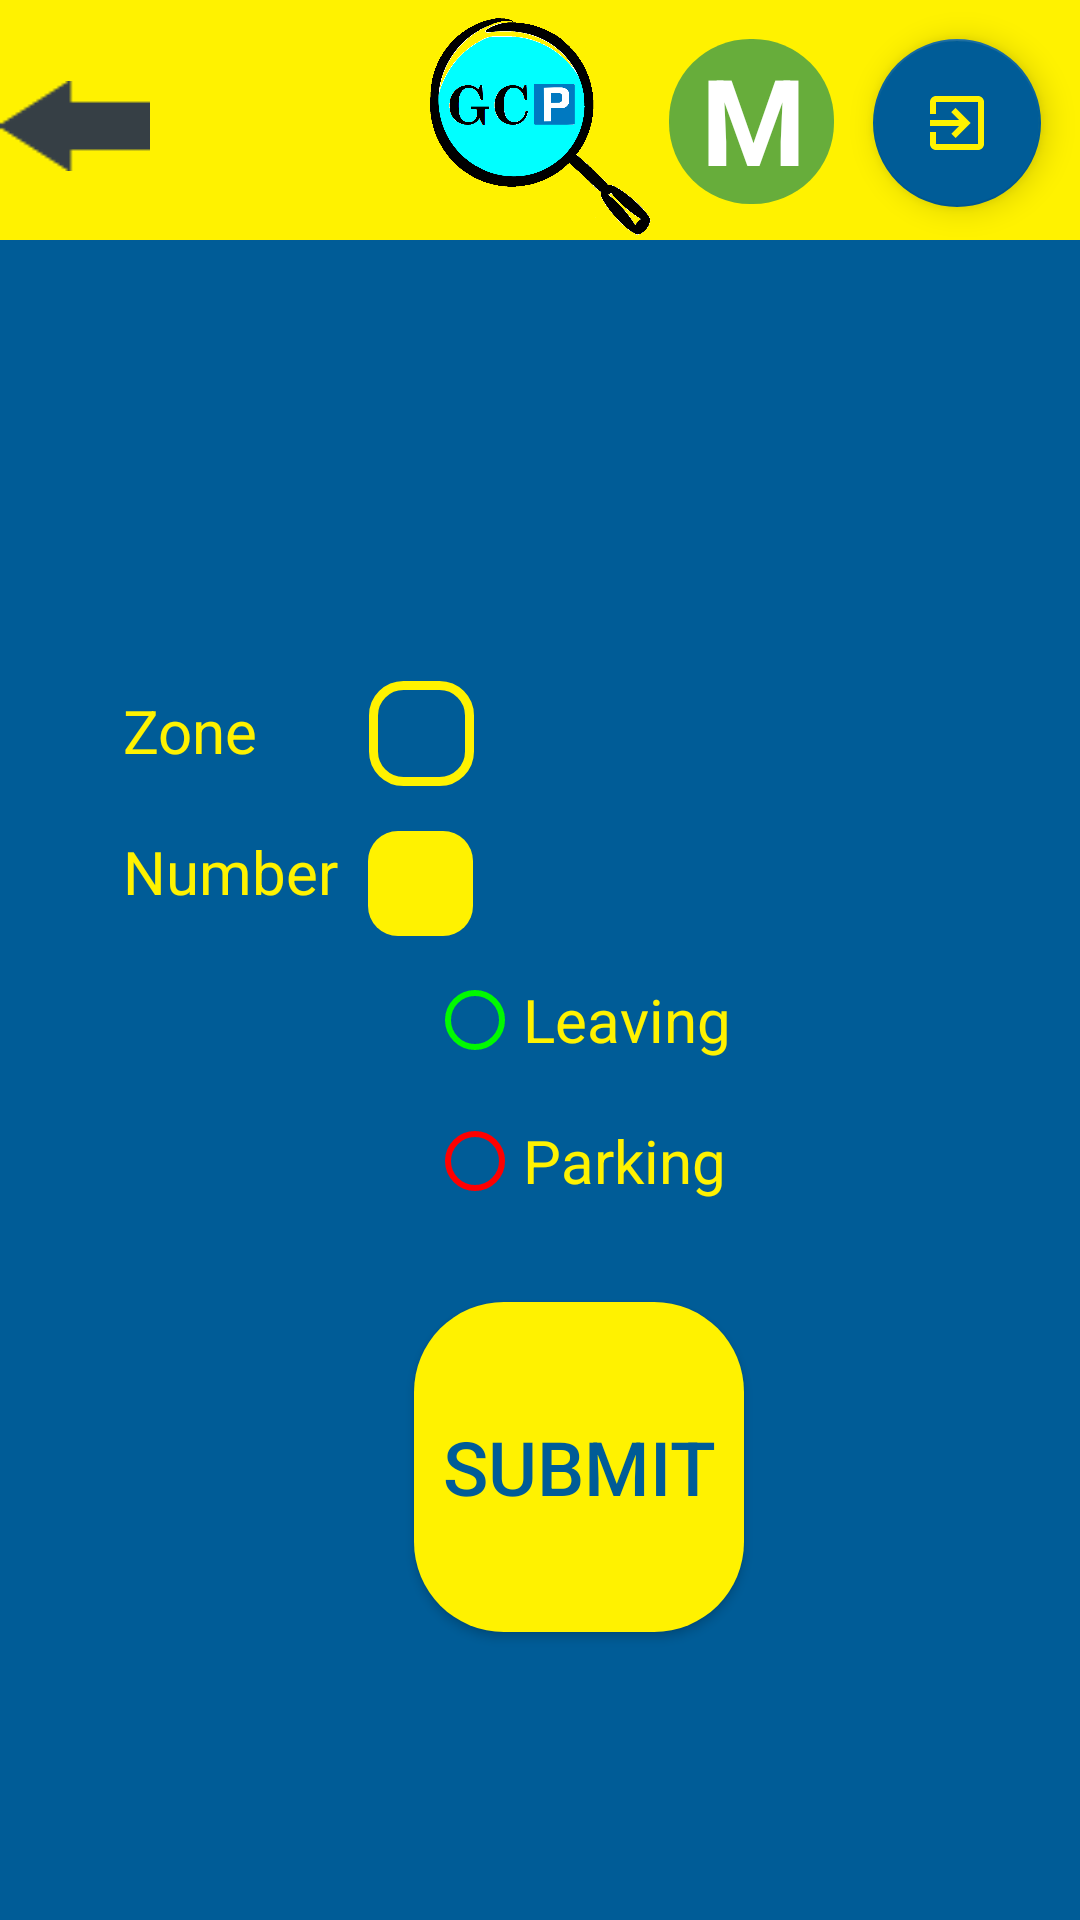

Write the Android layout XML for this screen, with the resource values it uses.
<!-- AndroidManifest.xml: application theme AppTheme -->
<!-- res/layout/activity_m.xml -->
<?xml version="1.0" encoding="utf-8"?>
<androidx.constraintlayout.widget.ConstraintLayout xmlns:android="http://schemas.android.com/apk/res/android"
    xmlns:app="http://schemas.android.com/apk/res-auto"
    xmlns:tools="http://schemas.android.com/tools"
    android:layout_width="match_parent"
    android:layout_height="match_parent"
    tools:context=".Activity_M">

    <ImageView
        android:id="@+id/background"
        android:layout_width="match_parent"
        android:layout_height="match_parent"
        android:background="@color/second_page_background_color" />

    <ImageView
        android:id="@+id/top_background"
        android:layout_width="match_parent"
        android:layout_height="@dimen/top_background_height80"
        android:background="@color/background_color"
        app:layout_constraintTop_toTopOf="parent"/>

    <ImageView
        android:id="@+id/logo"
        android:layout_width="@dimen/logo_size_smaller"
        android:layout_height="@dimen/logo_size_smaller"
        android:src="@drawable/logo"
        app:layout_constraintEnd_toEndOf="parent"
        app:layout_constraintStart_toStartOf="parent"
        app:layout_constraintTop_toTopOf="@+id/background"
        android:layout_marginTop="5dp"/>

    <Button
        android:id="@+id/back"
        android:layout_width="@dimen/btn_width50"
        android:layout_height="@dimen/btn_height30"
        android:background="@drawable/back"
        app:layout_constraintTop_toTopOf="parent"
        app:layout_constraintStart_toStartOf="parent"
        android:layout_marginTop="@dimen/margin27"/>

    <com.google.android.material.floatingactionbutton.FloatingActionButton
        android:layout_width="wrap_content"
        android:layout_height="wrap_content"
        android:id="@+id/btn_logout"
        app:layout_constraintEnd_toEndOf="parent"
        android:layout_marginEnd="@dimen/margin13"
        app:layout_constraintTop_toTopOf="parent"
        android:layout_marginTop="@dimen/margin13"
        app:srcCompat="@drawable/exit"
        app:backgroundTint="@color/second_page_background_color"
        app:tint="@color/background_color"/>

    <TextView
        android:id="@+id/txt_area"
        android:layout_width="@dimen/btn_width55"
        android:layout_height="@dimen/btn_height55"
        android:layout_marginTop="@dimen/margin13"
        android:layout_marginEnd="@dimen/margin13"
        android:background="@drawable/txt_area"
        android:text="@string/area_m"
        android:textAlignment="center"
        android:textColor="@color/white"
        android:textSize="@dimen/text_size40"
        android:textStyle="bold"
        app:layout_constraintEnd_toStartOf="@+id/btn_logout"
        app:layout_constraintTop_toTopOf="parent"
        android:paddingStart="@dimen/padding1"
        tools:ignore="RtlSymmetry" />

    <ImageView
        android:id="@+id/third_page_pic"
        android:layout_width="wrap_content"
        android:layout_height="@dimen/image_height510"
        android:src="@drawable/mv"
        app:layout_constraintTop_toBottomOf="@id/top_background"
        android:adjustViewBounds="true"
        app:layout_constraintStart_toStartOf="parent"
        android:layout_marginStart="@dimen/margin20"
        android:layout_marginTop="@dimen/margin35"
        android:background="@drawable/image_frame"/>

    <Button
        android:id="@+id/button"
        android:layout_width="@dimen/image_width240"
        android:layout_height="@dimen/image_height510"
        app:layout_constraintTop_toTopOf="@+id/third_page_pic"
        app:layout_constraintStart_toStartOf="@+id/third_page_pic"
        android:background="@android:color/transparent" />

    <TextView
        android:id="@+id/txt_submit_zone"
        android:layout_width="wrap_content"
        android:layout_height="wrap_content"
        android:text="@string/zone"
        android:textAlignment="center"
        android:textSize="@dimen/text_size20"
        android:textColor="@color/background_color"
        app:layout_constraintStart_toEndOf="@id/third_page_pic"
        app:layout_constraintTop_toBottomOf="@id/top_background"
        android:layout_marginTop="@dimen/margin150"
        android:layout_marginStart="@dimen/margin15" />

    <Spinner
        android:id="@+id/spinner"
        android:layout_width="@dimen/btn_width35"
        android:layout_height="@dimen/btn_height35"
        android:layout_marginStart="@dimen/margin37"
        android:layout_marginTop="@dimen/margin147"
        android:textAlignment="center"
        app:layout_constraintTop_toBottomOf="@id/top_background"
        app:layout_constraintStart_toEndOf="@id/txt_submit_zone"
        android:background="@drawable/spinner" />

    <TextView
        android:id="@+id/txt_submit_number"
        android:layout_width="wrap_content"
        android:layout_height="wrap_content"
        android:text="@string/number"
        android:textAlignment="center"
        android:textSize="@dimen/text_size20"
        android:textColor="@color/background_color"
        app:layout_constraintStart_toStartOf="@id/txt_submit_zone"
        app:layout_constraintTop_toBottomOf="@id/txt_submit_zone"
        android:layout_marginTop="@dimen/margin20" />

    <EditText
        android:id="@+id/txt_number"
        android:layout_width="@dimen/btn_width35"
        android:layout_height="@dimen/btn_height35"
        android:layout_marginStart="@dimen/margin10"
        android:layout_marginTop="@dimen/margin15"
        android:background="@drawable/txt_number"
        android:ems="10"
        android:inputType="number"
        android:textAlignment="center"
        android:textColor="@color/second_page_background_color"
        android:textSize="@dimen/text_size20"
        app:layout_constraintStart_toEndOf="@id/txt_submit_number"
        app:layout_constraintTop_toBottomOf="@id/spinner"
        android:maxEms="@android:integer/config_longAnimTime"/>

    
    <RadioGroup
        android:layout_width="wrap_content"
        android:layout_height="wrap_content"
        app:layout_constraintStart_toEndOf="@id/third_page_pic"
        app:layout_constraintEnd_toEndOf="parent"
        app:layout_constraintTop_toBottomOf="@id/txt_submit_number"
        android:layout_marginTop="@dimen/margin20"
        android:orientation="vertical">

        <RadioButton
            android:id="@+id/radioButton_leaving"
            android:layout_width="wrap_content"
            android:layout_height="wrap_content"
            android:text="@string/leaving"
            android:textSize="@dimen/text_size20"
            android:textColor="@color/background_color"
            android:buttonTint="@color/free"
            android:onClick="onRadioButtonClicked"/>

        <RadioButton
            android:id="@+id/radioButton_parking"
            android:layout_width="wrap_content"
            android:layout_height="wrap_content"
            android:layout_marginTop="@dimen/margin15"
            android:text="@string/parking"
            android:textColor="@color/background_color"
            android:textSize="@dimen/text_size20"
            android:buttonTint="@color/reserved"
            android:onClick="onRadioButtonClicked"/>
    </RadioGroup>

    <Button
        android:id="@+id/submit"
        android:layout_width="@dimen/btn_width110"
        android:layout_height="@dimen/btn_height110"
        android:text="@string/submit"
        app:layout_constraintStart_toEndOf="@id/third_page_pic"
        app:layout_constraintEnd_toEndOf="parent"
        app:layout_constraintTop_toBottomOf="@id/txt_submit_number"
        android:background="@drawable/button_second_page60"
        android:textSize="@dimen/text_size25"
        android:textColor="@color/second_page_background_color"
        android:layout_marginTop="@dimen/margin130"/>



</androidx.constraintlayout.widget.ConstraintLayout>
<!-- resources referenced by this layout -->
<resources>
  <color name="background_color">#fff200</color>
  <color name="free">#00fa00</color>
  <color name="reserved">#FF0000</color>
  <color name="second_page_background_color">#005C97</color>
  <color name="white">#ffffff</color>
  <dimen name="btn_height110">110dp</dimen>
  <dimen name="btn_height30">30dp</dimen>
  <dimen name="btn_height35">35dp</dimen>
  <dimen name="btn_height55">55dp</dimen>
  <dimen name="btn_width110">110dp</dimen>
  <dimen name="btn_width35">35dp</dimen>
  <dimen name="btn_width50">50dp</dimen>
  <dimen name="btn_width55">55dp</dimen>
  <dimen name="image_height510">510dp</dimen>
  <dimen name="image_width240">240dp</dimen>
  <dimen name="logo_size_smaller">75dp</dimen>
  <dimen name="margin10">10dp</dimen>
  <dimen name="margin13">13dp</dimen>
  <dimen name="margin130">130dp</dimen>
  <dimen name="margin147">147dp</dimen>
  <dimen name="margin15">15dp</dimen>
  <dimen name="margin150">150dp</dimen>
  <dimen name="margin20">20dp</dimen>
  <dimen name="margin27">27dp</dimen>
  <dimen name="margin35">35dp</dimen>
  <dimen name="margin37">37dp</dimen>
  <dimen name="padding1">1dp</dimen>
  <dimen name="text_size20">20sp</dimen>
  <dimen name="text_size25">25sp</dimen>
  <dimen name="text_size40">40sp</dimen>
  <dimen name="top_background_height80">80dp</dimen>
  <!-- drawable button_second_page60 (drawable) -->
  <?xml version="1.0" encoding="utf-8"?>
  <shape xmlns:android="http://schemas.android.com/apk/res/android">
      <corners android:radius="30dp" />
      <solid android:color="@color/background_color" />
  </shape>
  <!-- drawable image_frame (drawable) -->
  <?xml version="1.0" encoding="UTF-8"?>
  <shape xmlns:android="http://schemas.android.com/apk/res/android">
      <solid android:color="#FFFFFF" />
      <stroke android:width="10dp" android:color="@color/background_color" />
      <padding android:left="3dp" android:top="3dp" android:right="3dp"
          android:bottom="3dp" />
  </shape>
  <!-- drawable spinner (drawable) -->
  <?xml version="1.0" encoding="UTF-8"?>
  <shape xmlns:android="http://schemas.android.com/apk/res/android">
      <corners android:radius="@dimen/radius10" />
      <solid android:color="@color/second_page_background_color" />
      <stroke android:width="3dp" android:color="@color/background_color" />
      <padding android:left="3dp" android:top="3dp" android:right="3dp"
          android:bottom="3dp" />
  </shape>
  <!-- drawable txt_area (drawable) -->
  <?xml version="1.0" encoding="UTF-8"?>
  <shape xmlns:android="http://schemas.android.com/apk/res/android">
      <corners android:radius="27dp" />
      <solid android:color="@color/txt_area_color" />
  
  </shape>
  <!-- drawable txt_number (drawable) -->
  <?xml version="1.0" encoding="utf-8"?>
  <shape xmlns:android="http://schemas.android.com/apk/res/android">
      <corners android:radius="@dimen/radius10" />
      <solid android:color="@color/background_color" />
  </shape>
  <string name="area_m">M</string>
  <string name="leaving">Leaving</string>
  <string name="number">Number</string>
  <string name="parking">Parking</string>
  <string name="submit">SUBMIT</string>
  <string name="zone">Zone</string>
  <style name="AppTheme" parent="Theme.AppCompat.Light.NoActionBar">
          
          <item name="colorPrimary">@color/colorPrimary</item>
          <item name="colorPrimaryDark">@color/colorPrimaryDark</item>
          <item name="colorAccent">@color/colorAccent</item>
      </style>
  <dimen name="radius10">10dp</dimen>
  <color name="txt_area_color">#67AD3B</color>
  <color name="colorPrimary">#6200EE</color>
  <color name="colorPrimaryDark">#3700B3</color>
  <color name="colorAccent">#03DAC5</color>
</resources>
